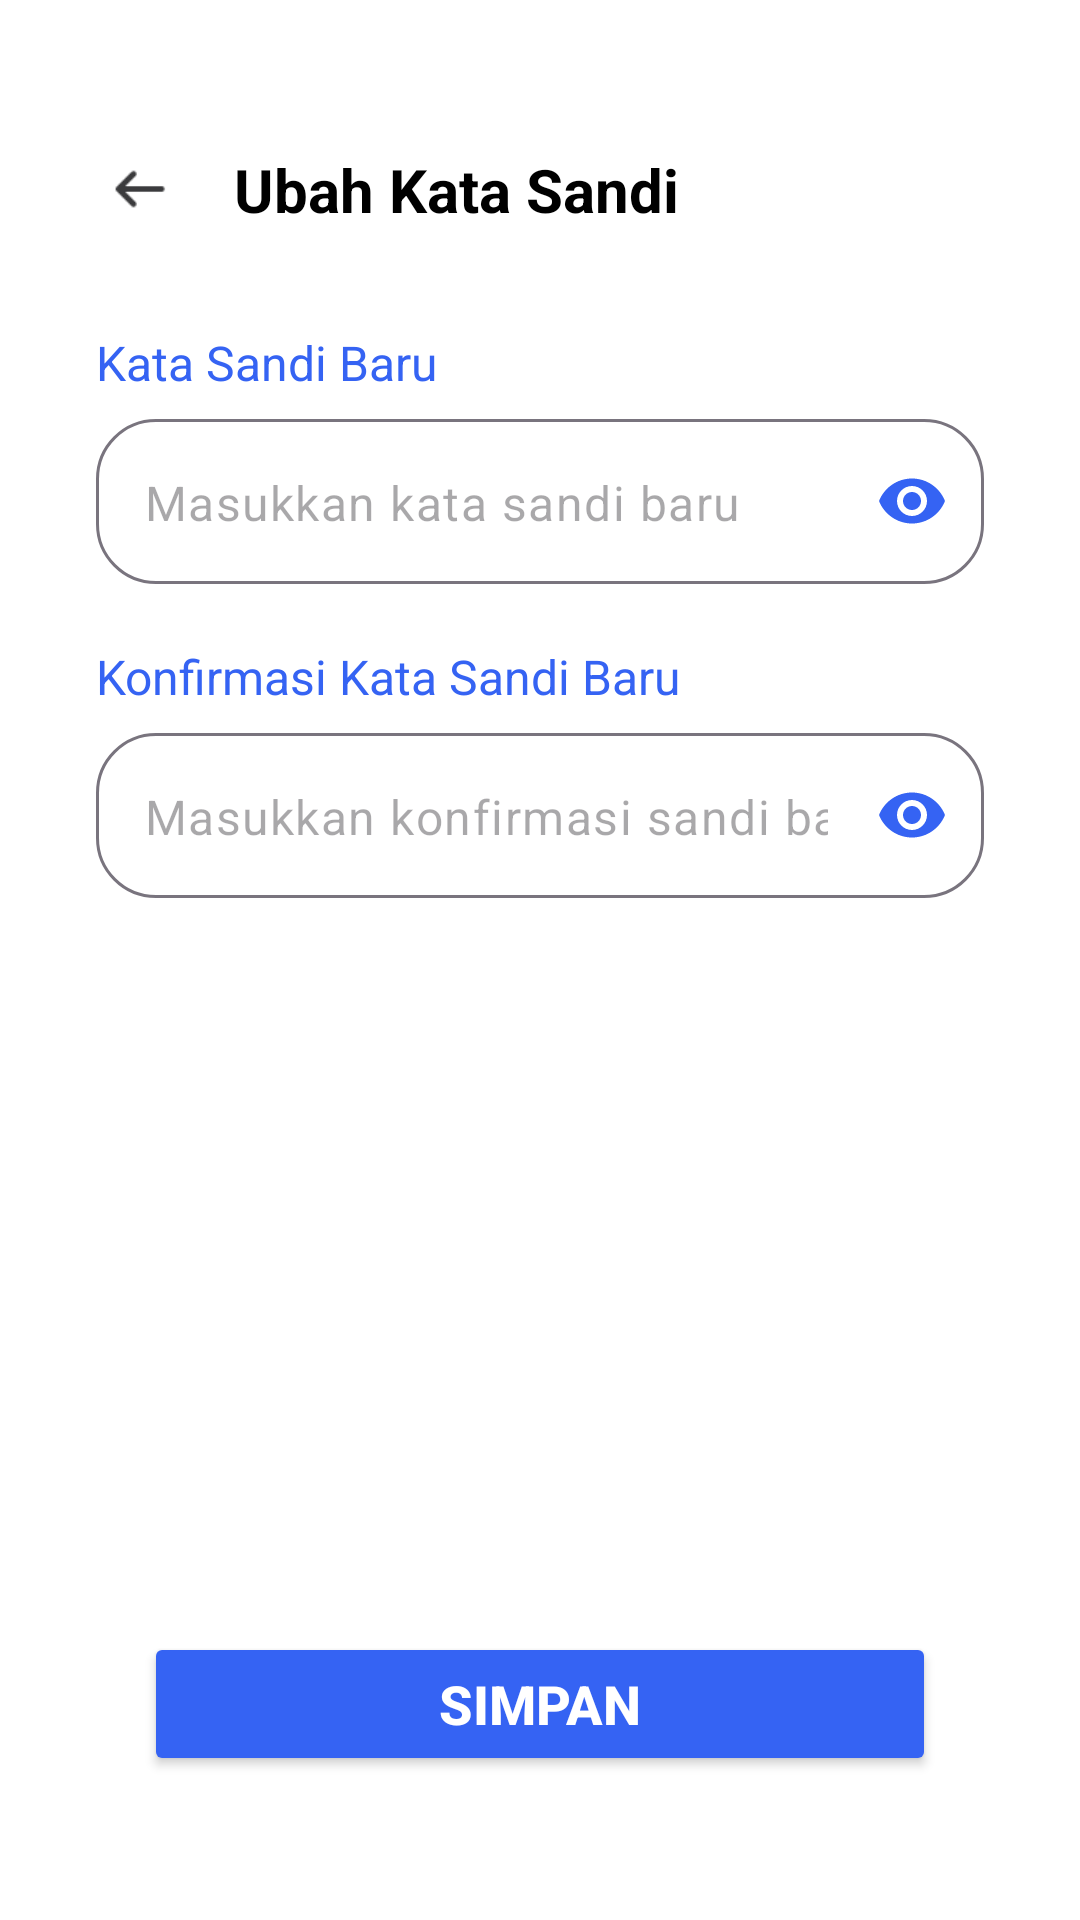

Here is an Android app screen rendered from its layout file. Give the layout XML and the strings, colors and styles it references.
<!-- AndroidManifest.xml: application theme Theme.Electrix -->
<!-- res/layout/activity_save_password.xml -->
<?xml version="1.0" encoding="utf-8"?>
<androidx.constraintlayout.widget.ConstraintLayout xmlns:android="http://schemas.android.com/apk/res/android"
    xmlns:app="http://schemas.android.com/apk/res-auto"
    xmlns:tools="http://schemas.android.com/tools"
    android:layout_width="match_parent"
    android:layout_height="match_parent"
    android:background="@android:color/white"
    tools:context=".SavePasswordActivity">

    
    <ImageView
        android:id="@+id/save_toolbar_back_icon"
        android:layout_width="30dp"
        android:layout_height="30dp"
        android:layout_marginTop="48dp"
        android:layout_marginStart="32dp"
        android:contentDescription="Kembali ke halaman login"
        android:src="@drawable/arrow_back"
        app:layout_constraintTop_toTopOf="parent"
        app:layout_constraintStart_toStartOf="parent" />

    
    <TextView
        android:id="@+id/save_toolbar_title"
        android:layout_width="wrap_content"
        android:layout_height="wrap_content"
        android:layout_marginStart="16dp"
        android:text="Ubah Kata Sandi"
        android:textColor="#000000"
        android:textSize="20sp"
        android:textStyle="bold"
        app:layout_constraintTop_toTopOf="@id/save_toolbar_back_icon"
        app:layout_constraintBottom_toBottomOf="@id/save_toolbar_back_icon"
        app:layout_constraintStart_toEndOf="@id/save_toolbar_back_icon" />

    
    <TextView
        android:id="@+id/save_password_label"
        android:layout_width="wrap_content"
        android:layout_height="wrap_content"
        android:layout_marginTop="32dp"
        android:layout_marginStart="32dp"
        android:text="Kata Sandi Baru"
        android:textColor="#3563F3"
        android:textSize="16sp"
        app:layout_constraintTop_toBottomOf="@id/save_toolbar_back_icon"
        app:layout_constraintStart_toStartOf="parent" />

    
    <com.google.android.material.textfield.TextInputLayout
        android:id="@+id/save_password_layout"
        android:layout_width="0dp"
        android:layout_height="wrap_content"
        android:layout_marginTop="8dp"
        android:layout_marginStart="32dp"
        android:layout_marginEnd="32dp"
        app:boxBackgroundMode="outline"
        app:endIconMode="password_toggle"
        app:endIconTint="#3563F3"
        app:boxCornerRadiusTopStart="20dp"
        app:boxCornerRadiusTopEnd="20dp"
        app:boxCornerRadiusBottomStart="20dp"
        app:boxCornerRadiusBottomEnd="20dp"
        app:hintEnabled="false"
        app:layout_constraintTop_toBottomOf="@id/save_password_label"
        app:layout_constraintStart_toStartOf="parent"
        app:layout_constraintEnd_toEndOf="parent">

        <com.google.android.material.textfield.TextInputEditText
            android:id="@+id/save_password_input"
            android:layout_width="match_parent"
            android:layout_height="55dp"
            android:hint="Masukkan kata sandi baru"
            android:inputType="textPassword" />
    </com.google.android.material.textfield.TextInputLayout>

    
    <TextView
        android:id="@+id/save_confirm_password_label"
        android:layout_width="wrap_content"
        android:layout_height="wrap_content"
        android:layout_marginTop="20dp"
        android:layout_marginStart="32dp"
        android:text="Konfirmasi Kata Sandi Baru"
        android:textColor="#3563F3"
        android:textSize="16sp"
        app:layout_constraintTop_toBottomOf="@id/save_password_layout"
        app:layout_constraintStart_toStartOf="parent" />

    
    <com.google.android.material.textfield.TextInputLayout
        android:id="@+id/save_confirm_password_layout"
        android:layout_width="0dp"
        android:layout_height="wrap_content"
        android:layout_marginTop="8dp"
        android:layout_marginStart="32dp"
        android:layout_marginEnd="32dp"
        app:boxBackgroundMode="outline"
        app:endIconMode="password_toggle"
        app:endIconTint="#3563F3"
        app:boxCornerRadiusTopStart="20dp"
        app:boxCornerRadiusTopEnd="20dp"
        app:boxCornerRadiusBottomStart="20dp"
        app:boxCornerRadiusBottomEnd="20dp"
        app:hintEnabled="false"
        app:layout_constraintTop_toBottomOf="@id/save_confirm_password_label"
        app:layout_constraintStart_toStartOf="parent"
        app:layout_constraintEnd_toEndOf="parent">

        <com.google.android.material.textfield.TextInputEditText
            android:id="@+id/save_email_input"
            android:layout_width="match_parent"
            android:layout_height="55dp"
            android:hint="Masukkan konfirmasi sandi baru"
            android:inputType="textPassword" />
    </com.google.android.material.textfield.TextInputLayout>

    
    <Button
        android:id="@+id/save_verification_button"
        android:layout_width="0dp"
        android:layout_height="wrap_content"
        android:layout_marginStart="48dp"
        android:layout_marginEnd="48dp"
        android:layout_marginBottom="48dp"
        android:text="Simpan"
        android:textColor="@android:color/white"
        android:textSize="18sp"
        android:textStyle="bold"
        android:backgroundTint="#3563F3"
        app:layout_constraintBottom_toBottomOf="parent"
        app:layout_constraintStart_toStartOf="parent"
        app:layout_constraintEnd_toEndOf="parent" />

</androidx.constraintlayout.widget.ConstraintLayout>
<!-- resources referenced by this layout -->
<resources>
  <!-- drawable arrow_back: png bitmap (drawable, 503 bytes) -->
  <style name="Theme.Electrix" parent="Base.Theme.Electrix" />
  <style name="Base.Theme.Electrix" parent="Theme.Material3.DayNight.NoActionBar">
          
          <item name="android:windowBackground">@android:color/white</item>
          
      </style>
</resources>
